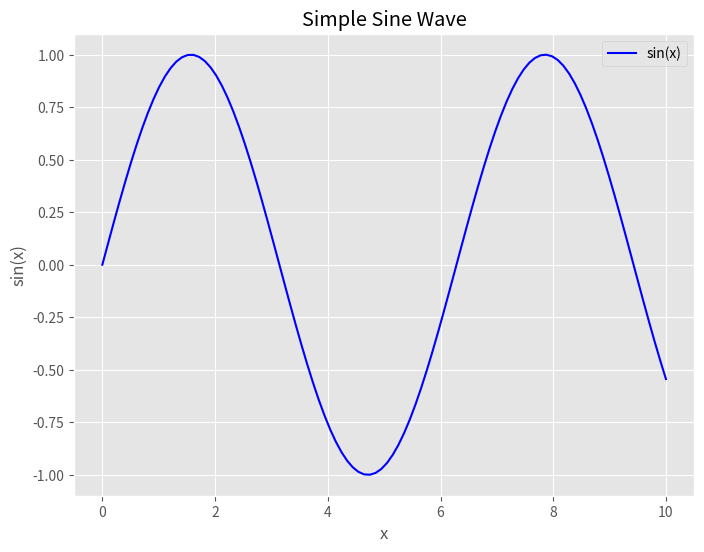

Generate this figure with matplotlib:
# %% Cell 1
# %% Cell 2
import matplotlib.pyplot as plt
import numpy as np
from matplotlib import style

style.use('ggplot')

# %%
# Sample data
x = np.linspace(0, 10, 100)
y = np.sin(x)

# Create the plot
plt.figure(figsize=(8,6))
plt.plot(x, y, 'b-', label='sin(x)')
plt.title('Simple Sine Wave')
plt.xlabel('x')
plt.ylabel('sin(x)')
plt.legend()
plt.grid(True)
plt.show()
